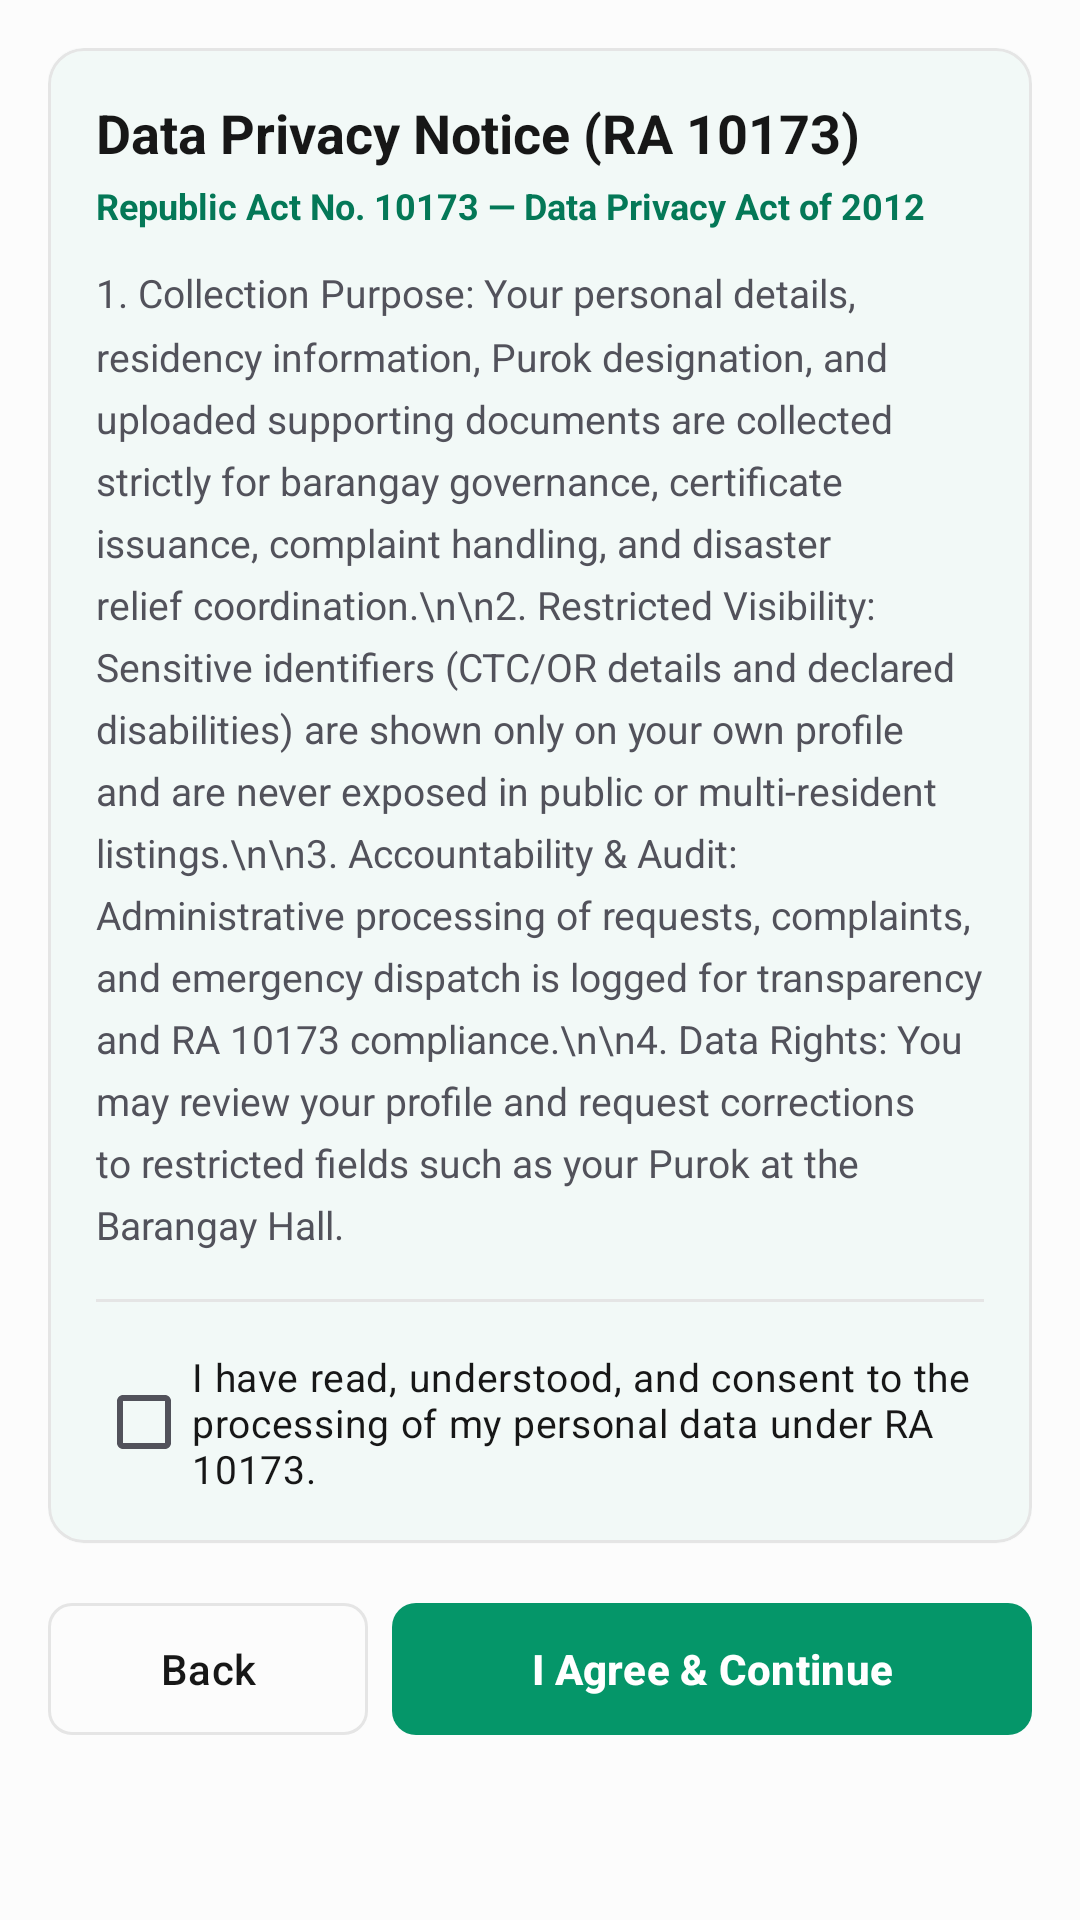

Write the Android layout XML for this screen, with the resource values it uses.
<!-- AndroidManifest.xml: application theme Theme.BDMSMobile -->
<!-- res/layout/screen_onboarding_step5_consent.xml -->
<?xml version="1.0" encoding="utf-8"?>
<ScrollView xmlns:android="http://schemas.android.com/apk/res/android"
    xmlns:app="http://schemas.android.com/apk/res-auto"
    android:layout_width="match_parent"
    android:layout_height="match_parent"
    android:background="@color/colorBackground"
    android:fillViewport="true">

    <LinearLayout
        android:layout_width="match_parent"
        android:layout_height="wrap_content"
        android:orientation="vertical"
        android:padding="16dp"
        android:paddingBottom="32dp">

        <com.google.android.material.card.MaterialCardView
            android:layout_width="match_parent"
            android:layout_height="wrap_content"
            android:layout_marginBottom="16dp"
            app:cardBackgroundColor="@color/colorSurface"
            app:cardCornerRadius="12dp"
            app:cardElevation="1dp"
            app:strokeColor="@color/colorOutline"
            app:strokeWidth="1dp">

            <LinearLayout
                android:layout_width="match_parent"
                android:layout_height="wrap_content"
                android:orientation="vertical"
                android:padding="16dp">

                <TextView
                    android:layout_width="wrap_content"
                    android:layout_height="wrap_content"
                    android:text="Data Privacy Notice (RA 10173)"
                    android:textColor="@color/colorTextPrimary"
                    android:textSize="18sp"
                    android:textStyle="bold" />

                <TextView
                    android:layout_width="wrap_content"
                    android:layout_height="wrap_content"
                    android:layout_marginTop="4dp"
                    android:layout_marginBottom="12dp"
                    android:text="Republic Act No. 10173 — Data Privacy Act of 2012"
                    android:textColor="@color/colorPrimaryDark"
                    android:textSize="12sp"
                    android:textStyle="bold" />

                <TextView
                    android:layout_width="match_parent"
                    android:layout_height="wrap_content"
                    android:lineSpacingMultiplier="1.35"
                    android:text="1. Collection Purpose: Your personal details, residency information, Purok designation, and uploaded supporting documents are collected strictly for barangay governance, certificate issuance, complaint handling, and disaster relief coordination.\n\n2. Restricted Visibility: Sensitive identifiers (CTC/OR details and declared disabilities) are shown only on your own profile and are never exposed in public or multi-resident listings.\n\n3. Accountability &amp; Audit: Administrative processing of requests, complaints, and emergency dispatch is logged for transparency and RA 10173 compliance.\n\n4. Data Rights: You may review your profile and request corrections to restricted fields such as your Purok at the Barangay Hall."
                    android:textColor="@color/colorTextSecondary"
                    android:textSize="13sp" />

                <View
                    android:layout_width="match_parent"
                    android:layout_height="1dp"
                    android:layout_marginVertical="16dp"
                    android:background="@color/colorOutline" />

                <com.google.android.material.checkbox.MaterialCheckBox
                    android:id="@+id/cbConsent"
                    android:layout_width="match_parent"
                    android:layout_height="wrap_content"
                    android:minHeight="48dp"
                    android:text="I have read, understood, and consent to the processing of my personal data under RA 10173."
                    android:textColor="@color/colorTextPrimary"
                    android:textSize="13sp" />

                <TextView
                    android:id="@+id/tvConsentError"
                    android:layout_width="wrap_content"
                    android:layout_height="wrap_content"
                    android:layout_marginTop="4dp"
                    android:text="Please accept the privacy notice to proceed."
                    android:textColor="@color/statusRejectedText"
                    android:textSize="12sp"
                    android:visibility="gone" />

            </LinearLayout>
        </com.google.android.material.card.MaterialCardView>

        <LinearLayout
            android:layout_width="match_parent"
            android:layout_height="wrap_content"
            android:orientation="horizontal">

            <com.google.android.material.button.MaterialButton
                android:id="@+id/btnStep5Back"
                style="@style/Widget.Material3.Button.OutlinedButton"
                android:layout_width="0dp"
                android:layout_height="52dp"
                android:layout_marginEnd="8dp"
                android:layout_weight="1"
                android:text="Back"
                android:textColor="@color/colorTextPrimary"
                app:cornerRadius="8dp"
                app:strokeColor="@color/colorOutline" />

            <com.google.android.material.button.MaterialButton
                android:id="@+id/btnStep5Next"
                android:layout_width="0dp"
                android:layout_height="52dp"
                android:layout_weight="2"
                android:text="I Agree &amp; Continue"
                android:textColor="@color/white"
                android:textStyle="bold"
                app:backgroundTint="@color/colorPrimary"
                app:cornerRadius="8dp" />
        </LinearLayout>

    </LinearLayout>
</ScrollView>
<!-- resources referenced by this layout -->
<resources>
  <color name="colorBackground">#FCFCFC</color>
  <color name="colorOutline">#E5E5E5</color>
  <color name="colorPrimary">#059669</color>
  <color name="colorPrimaryDark">#047857</color>
  <color name="colorSurface">#FFFFFF</color>
  <color name="colorTextPrimary">#171717</color>
  <color name="colorTextSecondary">#52525B</color>
  <color name="statusRejectedText">#B91C1C</color>
  <color name="white">#FFFFFFFF</color>
  <style name="Theme.BDMSMobile" parent="Base.Theme.BDMSMobile" />
  <style name="Base.Theme.BDMSMobile" parent="Theme.Material3.Light.NoActionBar">
          <item name="colorPrimary">@color/colorPrimary</item>
          <item name="colorOnPrimary">@color/white</item>
          <item name="colorPrimaryContainer">@color/colorPrimaryLight</item>
          <item name="colorOnPrimaryContainer">@color/colorPrimaryDark</item>
          <item name="colorSecondary">@color/colorPrimaryDark</item>
          <item name="colorOnSecondary">@color/white</item>
          <item name="colorSecondaryContainer">@color/colorPrimaryLight</item>
          <item name="colorOnSecondaryContainer">@color/colorPrimaryDark</item>
          <item name="colorSurface">@color/colorSurface</item>
          <item name="colorOnSurface">@color/colorTextPrimary</item>
          <item name="colorSurfaceVariant">@color/colorBackground</item>
          <item name="colorOnSurfaceVariant">@color/colorTextSecondary</item>
          <item name="android:colorBackground">@color/colorBackground</item>
          <item name="colorOutline">@color/colorOutline</item>
          <item name="colorError">@color/statusRejectedText</item>
          <item name="android:statusBarColor">@color/colorBackground</item>
          <item name="android:windowLightStatusBar" tools:targetApi="m">true</item>
      </style>
  <color name="colorPrimaryLight">#D1FAE5</color>
</resources>
